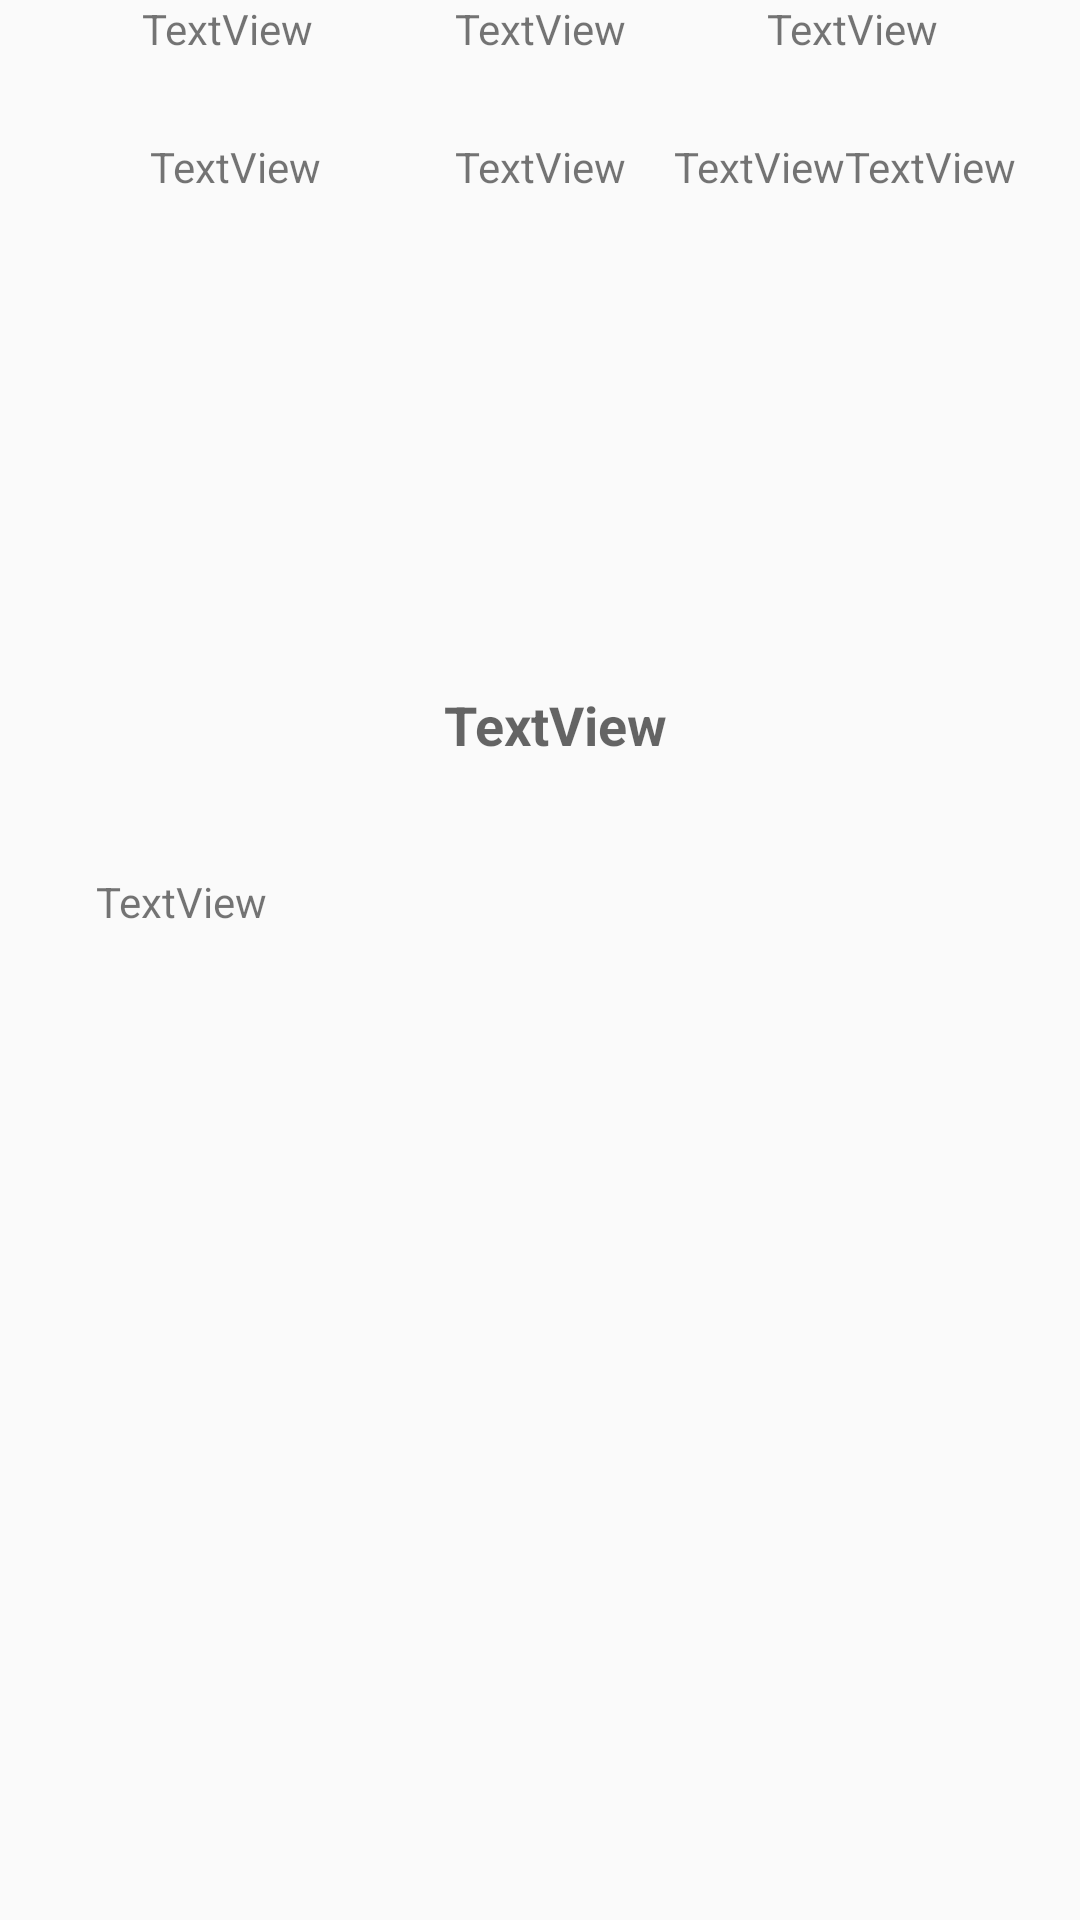

Layout XML and referenced resources for this Android screen:
<!-- AndroidManifest.xml: application theme AppTheme -->
<!-- res/layout/activity_constraint_layout.xml -->
<?xml version="1.0" encoding="utf-8"?>
<androidx.constraintlayout.widget.ConstraintLayout xmlns:android="http://schemas.android.com/apk/res/android"
    xmlns:app="http://schemas.android.com/apk/res-auto"
    xmlns:tools="http://schemas.android.com/tools"
    android:layout_width="match_parent"
    android:layout_height="match_parent"
    tools:context=".ConstraintLayoutActivity">

    <ImageView
        android:id="@+id/imageView2"
        android:layout_width="0dp"
        android:layout_height="200dp"
        android:scaleType="centerCrop"
        app:layout_constraintEnd_toEndOf="parent"
        app:layout_constraintStart_toStartOf="parent"
        app:layout_constraintTop_toTopOf="parent"
        tools:srcCompat="@tools:sample/backgrounds/scenic" />

    <ImageView
        android:id="@+id/imageView3"
        android:layout_width="100dp"
        android:layout_height="150dp"
        android:layout_marginStart="32dp"
        android:scaleType="centerCrop"
        app:layout_constraintBottom_toBottomOf="@+id/imageView2"
        app:layout_constraintStart_toStartOf="parent"
        app:layout_constraintTop_toBottomOf="@+id/imageView2"
        tools:srcCompat="@tools:sample/avatars" />

    <TextView
        android:id="@+id/textView3"
        android:layout_width="0dp"
        android:layout_height="wrap_content"
        android:layout_marginStart="16dp"
        android:layout_marginTop="24dp"
        android:layout_marginEnd="16dp"
        android:layout_marginBottom="16dp"
        android:text="TextView"
        android:textAppearance="@style/TextAppearance.AppCompat.Medium"
        android:textStyle="bold"
        app:layout_constraintBottom_toBottomOf="@+id/imageView3"
        app:layout_constraintEnd_toEndOf="parent"
        app:layout_constraintStart_toEndOf="@+id/imageView3"
        app:layout_constraintTop_toBottomOf="@+id/imageView2" />

    <TextView
        android:id="@+id/textView4"
        android:layout_width="0dp"
        android:layout_height="wrap_content"
        android:layout_marginTop="16dp"
        android:text="TextView"
        app:layout_constraintEnd_toEndOf="@+id/textView3"
        app:layout_constraintStart_toStartOf="@+id/imageView3"
        app:layout_constraintTop_toBottomOf="@+id/imageView3" />

    <ImageView
        android:id="@+id/imageView4"
        android:layout_width="46dp"
        android:layout_height="46dp"
        app:layout_constraintEnd_toStartOf="@+id/imageView7"
        app:layout_constraintHorizontal_bias="0.5"
        app:layout_constraintStart_toStartOf="parent"
        tools:layout_editor_absoluteY="344dp"
        tools:srcCompat="@tools:sample/avatars" />

    <ImageView
        android:id="@+id/imageView7"
        android:layout_width="46dp"
        android:layout_height="46dp"
        app:layout_constraintEnd_toStartOf="@+id/imageView8"
        app:layout_constraintHorizontal_bias="0.5"
        app:layout_constraintStart_toEndOf="@+id/imageView4"
        tools:layout_editor_absoluteY="344dp"
        tools:srcCompat="@tools:sample/avatars" />

    <ImageView
        android:id="@+id/imageView8"
        android:layout_width="46dp"
        android:layout_height="46dp"
        app:layout_constraintEnd_toEndOf="parent"
        app:layout_constraintHorizontal_bias="0.5"
        app:layout_constraintStart_toEndOf="@+id/imageView7"
        tools:layout_editor_absoluteY="344dp"
        tools:srcCompat="@tools:sample/avatars" />

    <TextView
        android:id="@+id/textView7"
        android:layout_width="wrap_content"
        android:layout_height="wrap_content"
        android:text="TextView"
        app:layout_constraintEnd_toEndOf="@+id/imageView4"
        app:layout_constraintStart_toStartOf="@+id/imageView4"
        app:layout_constraintTop_toBottomOf="@+id/imageView4" />

    <TextView
        android:id="@+id/textView8"
        android:layout_width="wrap_content"
        android:layout_height="wrap_content"
        android:text="TextView"
        app:layout_constraintBottom_toBottomOf="@+id/textView7"
        app:layout_constraintEnd_toEndOf="@+id/imageView7"
        app:layout_constraintStart_toStartOf="@+id/imageView7"
        app:layout_constraintTop_toTopOf="@+id/textView7" />

    <TextView
        android:id="@+id/textView9"
        android:layout_width="wrap_content"
        android:layout_height="wrap_content"
        android:text="TextViewTextView"
        app:layout_constraintBottom_toBottomOf="@+id/textView8"
        app:layout_constraintEnd_toEndOf="@+id/imageView8"
        app:layout_constraintStart_toStartOf="@+id/imageView8"
        app:layout_constraintTop_toTopOf="@+id/textView8" />

    <TextView
        android:id="@+id/textView10"
        android:layout_width="wrap_content"
        android:layout_height="wrap_content"
        android:text="TextView"
        app:layout_constraintEnd_toStartOf="@+id/textView11"
        app:layout_constraintHorizontal_bias="0.5"
        app:layout_constraintStart_toStartOf="parent"
        tools:layout_editor_absoluteY="550dp" />

    <TextView
        android:id="@+id/textView11"
        android:layout_width="wrap_content"
        android:layout_height="wrap_content"
        android:text="TextView"
        app:layout_constraintEnd_toStartOf="@+id/textView12"
        app:layout_constraintHorizontal_bias="0.5"
        app:layout_constraintStart_toEndOf="@+id/textView10"
        tools:layout_editor_absoluteY="550dp" />

    <TextView
        android:id="@+id/textView12"
        android:layout_width="wrap_content"
        android:layout_height="wrap_content"
        android:text="TextView"
        app:layout_constraintEnd_toEndOf="parent"
        app:layout_constraintHorizontal_bias="0.5"
        app:layout_constraintStart_toEndOf="@+id/textView11"
        tools:layout_editor_absoluteY="551dp" />

    <androidx.constraintlayout.widget.Guideline
        android:id="@+id/guideline2"
        android:layout_width="wrap_content"
        android:layout_height="wrap_content"
        android:orientation="horizontal"
        app:layout_constraintGuide_begin="711dp" />

    <Button
        android:id="@+id/button"
        android:layout_width="wrap_content"
        android:layout_height="wrap_content"
        android:text="Button"
        app:layout_constraintTop_toTopOf="@+id/guideline2"
        tools:layout_editor_absoluteX="78dp" />

</androidx.constraintlayout.widget.ConstraintLayout>
<!-- resources referenced by this layout -->
<resources>
  <style name="AppTheme" parent="Theme.AppCompat.Light.DarkActionBar">
          
          <item name="colorPrimary">@color/colorPrimary</item>
          <item name="colorPrimaryDark">@color/colorPrimaryDark</item>
          <item name="colorAccent">@color/colorAccent</item>
      </style>
  <!-- not gathered from this repository: default colours our renderer supplied (Android Studio template values) -->
  <color name="colorPrimary">#FF6200EE</color>
  <color name="colorPrimaryDark">#FF3700B3</color>
  <color name="colorAccent">#FF03DAC5</color>
</resources>
